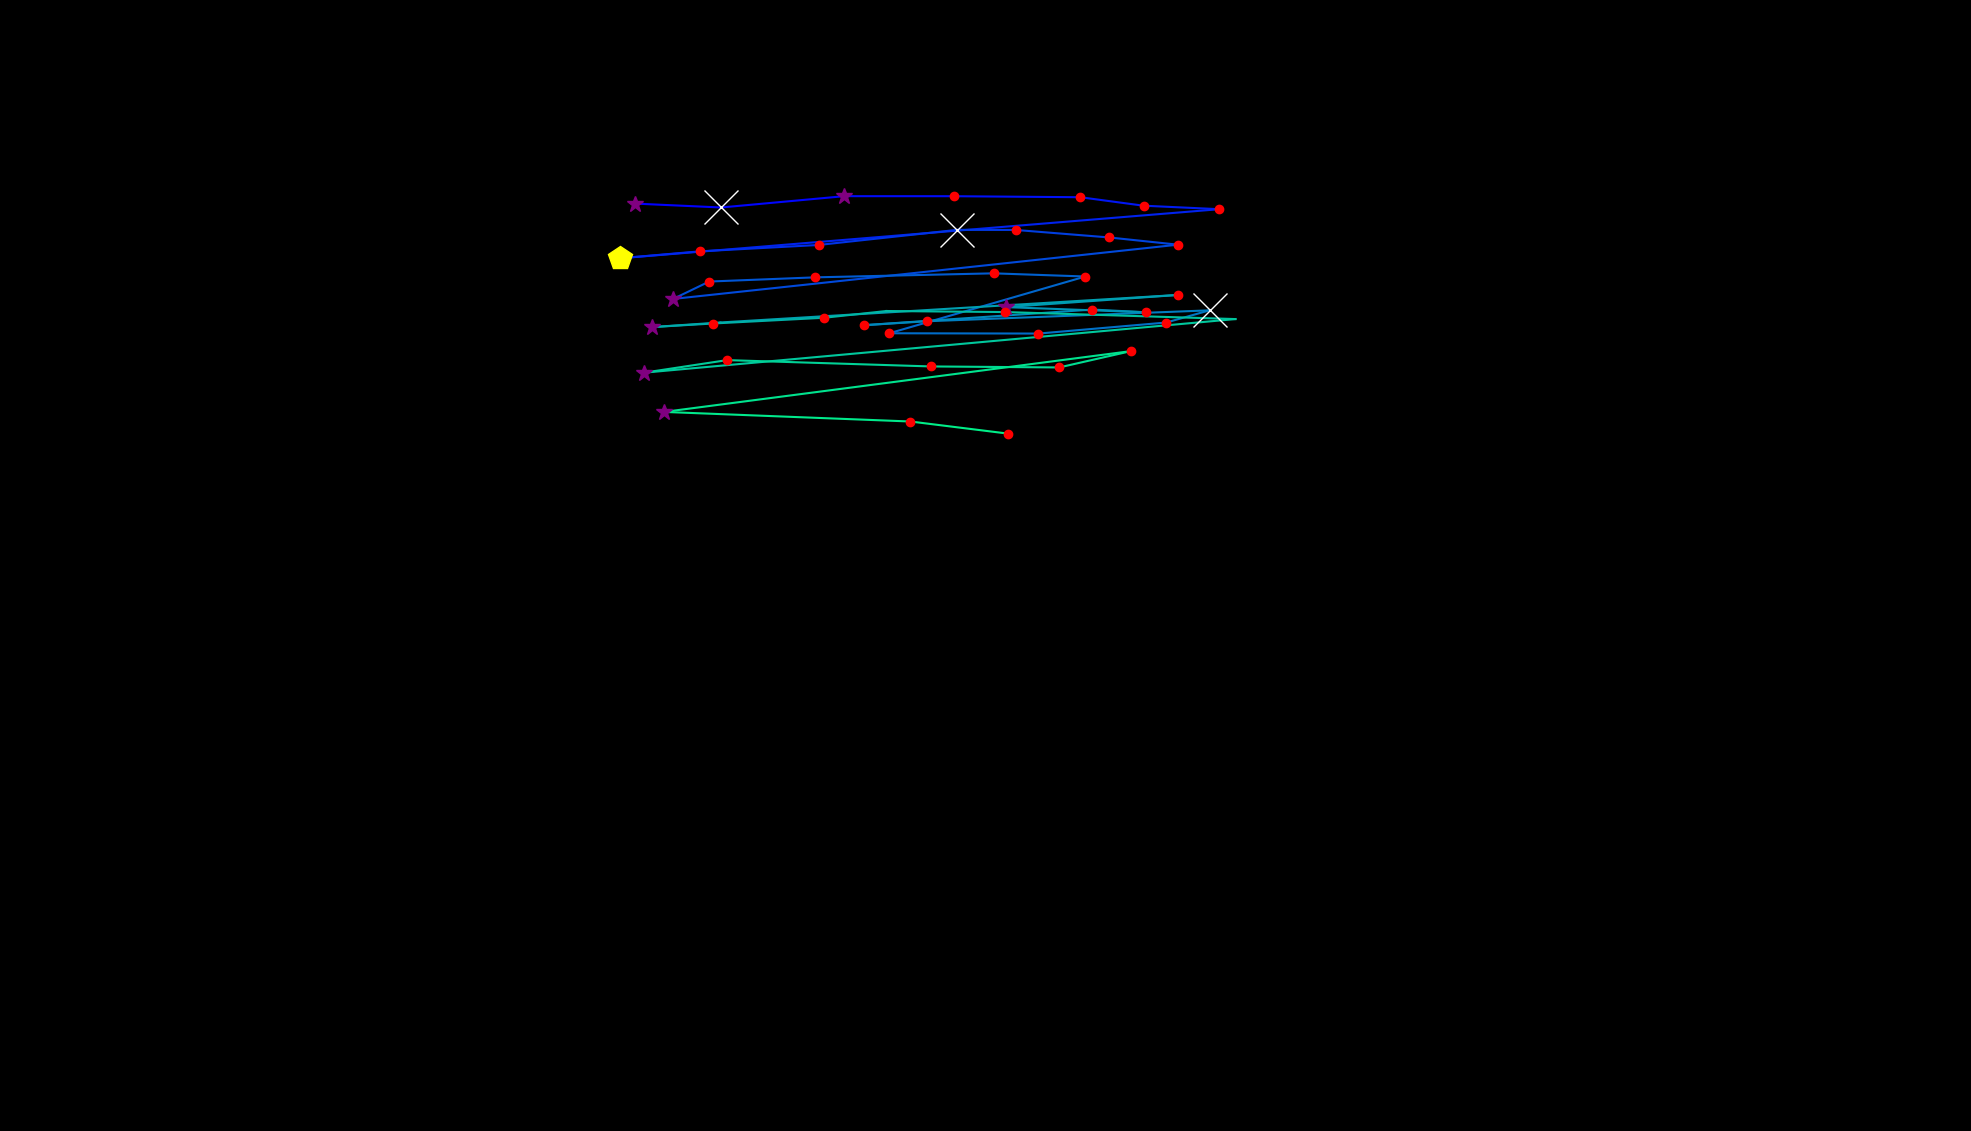

The file beside this chart, header and first rows:
, fixation_id, timestamp, avg_gaze_x, avg_gaze_y, duration
0, 5.0, 2471, 824.3, 1204, 289.3
1, 6.0, 2857, 936.5, 1199, 614.7
2, 7.0, 3640, 1096, 1214, 253.1
3, 8.0, 3953, 1239, 1214, 168.7
4, 9.0, 4170, 1403, 1213, 144.6
5, 10.0, 4411, 1485, 1202, 144.6
6, 11.0, 4580, 1583, 1197, 180.8
7, 12.0, 4833, 805.5, 1133, 446
8, 13.0, 5303, 909.2, 1142, 180.8
9, 14.0, 5520, 1063, 1151, 217
10, 15.0, 5761, 1243, 1170, 699.1
11, 16.0, 6484, 1319, 1170, 217
12, 17.0, 6738, 1440, 1160, 120.5
13, 18.0, 6954, 1530, 1151, 217
14, 19.0, 7256, 874.2, 1081, 301.3
15, 20.0, 7581, 921, 1103, 144.6
16, 21.0, 7762, 1059, 1109, 156.7
17, 22.0, 7943, 1290, 1114, 156.7
18, 23.0, 8124, 1410, 1110, 192.8
19, 24.0, 8389, 1155, 1036, 192.8
20, 25.0, 8606, 1349, 1036, 132.6
21, 26.0, 8823, 1515, 1050, 168.7
22, 27.0, 9015, 1571, 1066, 759.3
23, 28.0, 9811, 1203, 1052, 204.9
24, 29.0, 10040, 1122, 1046, 120.5
25, 30.0, 10209, 1419, 1067, 144.6
26, 31.0, 10377, 1489, 1063, 156.7
27, 32.0, 10594, 1306, 1070, 397.7
28, 33.0, 11064, 1530, 1086, 192.8
29, 34.0, 11438, 935.7, 1050, 108.5
30, 35.0, 11571, 846.7, 1044, 277.2
31, 36.0, 11872, 925.5, 1049, 120.5
32, 37.0, 12053, 1071, 1056, 241.1
33, 38.0, 12330, 1151, 1065, 108.5
34, 39.0, 12463, 1305, 1064, 144.6
35, 40.0, 12764, 1604, 1054, 108.5
36, 41.0, 12981, 836.4, 984.8, 265.2
37, 42.0, 13330, 944.3, 1001, 144.6
38, 43.0, 13523, 1209, 992.9, 180.8
39, 44.0, 13800, 1375, 991.6, 132.6
40, 45.0, 13993, 1469, 1013, 168.7
41, 46.0, 14222, 862.4, 933.9, 301.3
42, 47.0, 14680, 1182, 921.4, 132.6
43, 48.0, 14849, 1309, 905.7, 168.7
44, 50.0, 15403, 921, 858.8, 48.21
